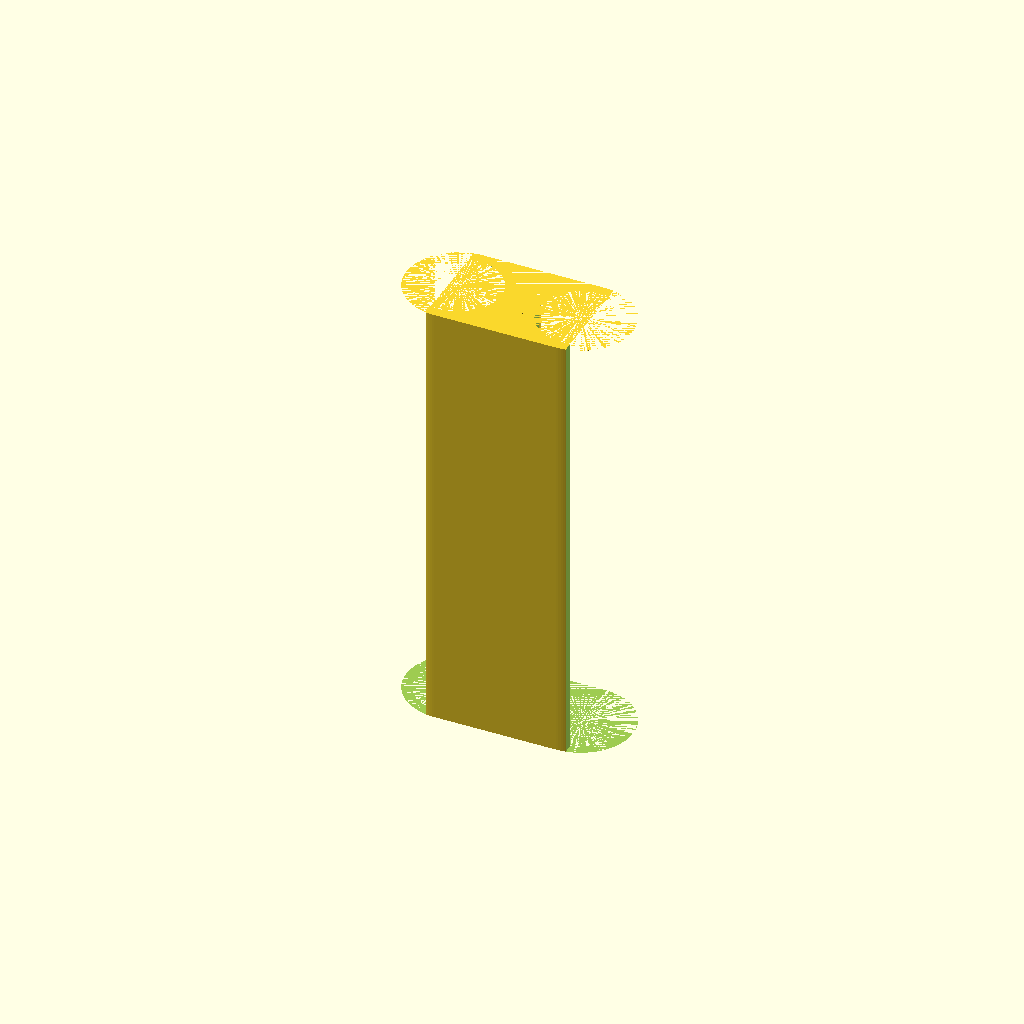
Cell 1 — every parameter at its default value.
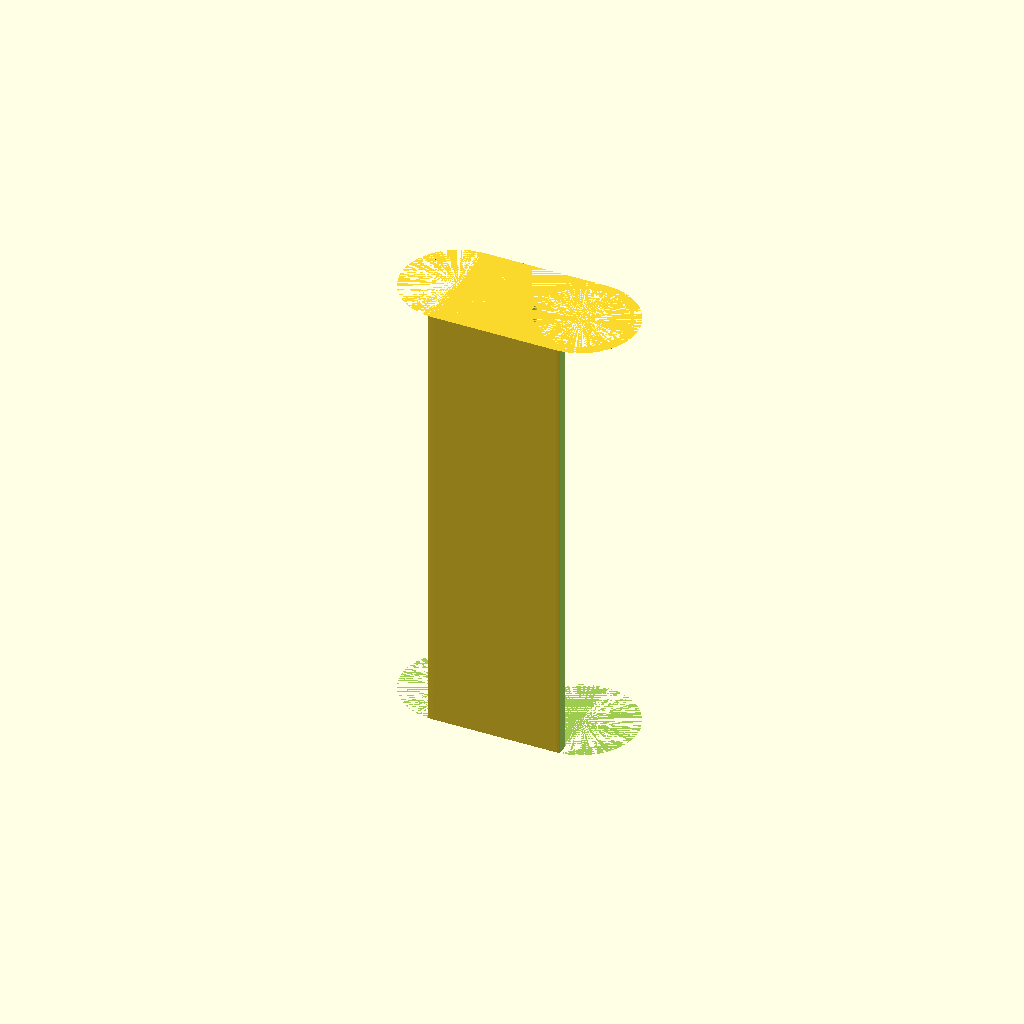
Cell 2: the same model with electrode_tol = 1.2.
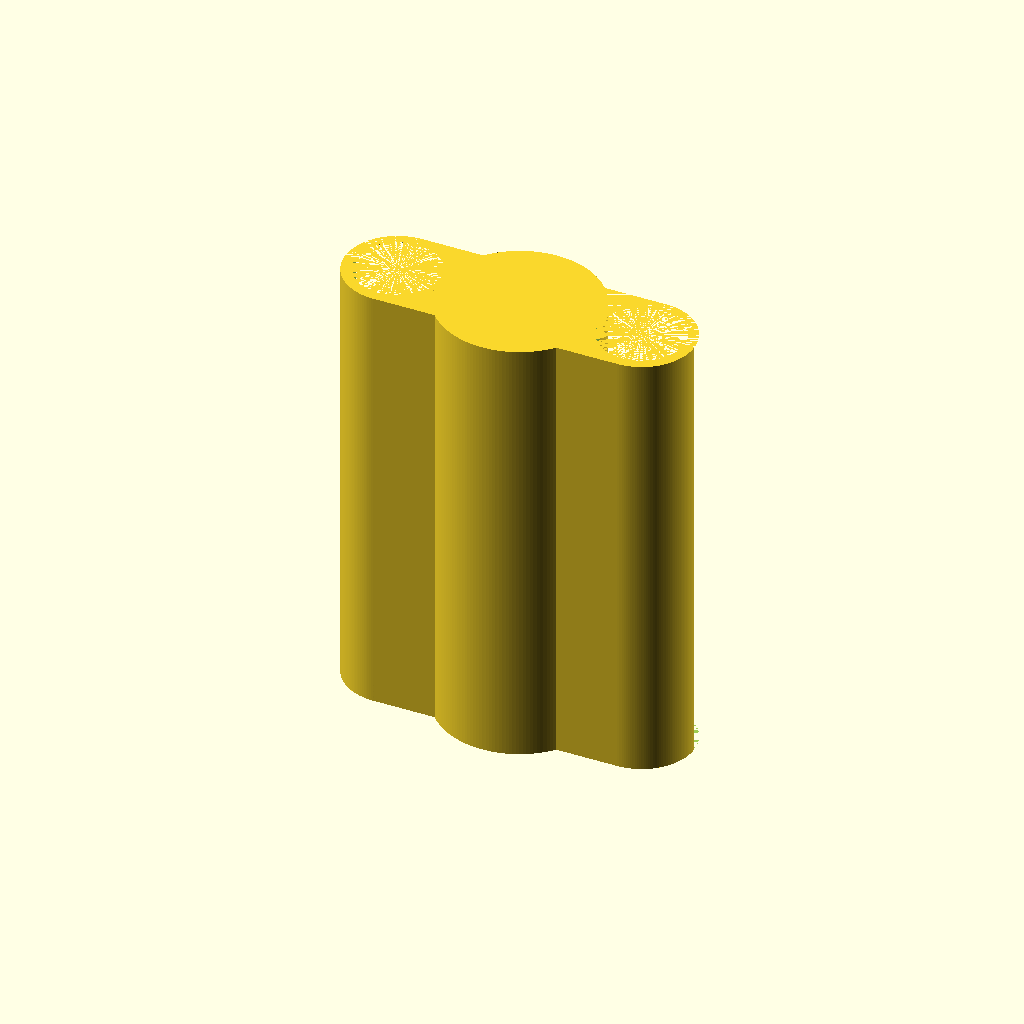
Cell 3: electrode_offset = 9.6 (everything else at default).
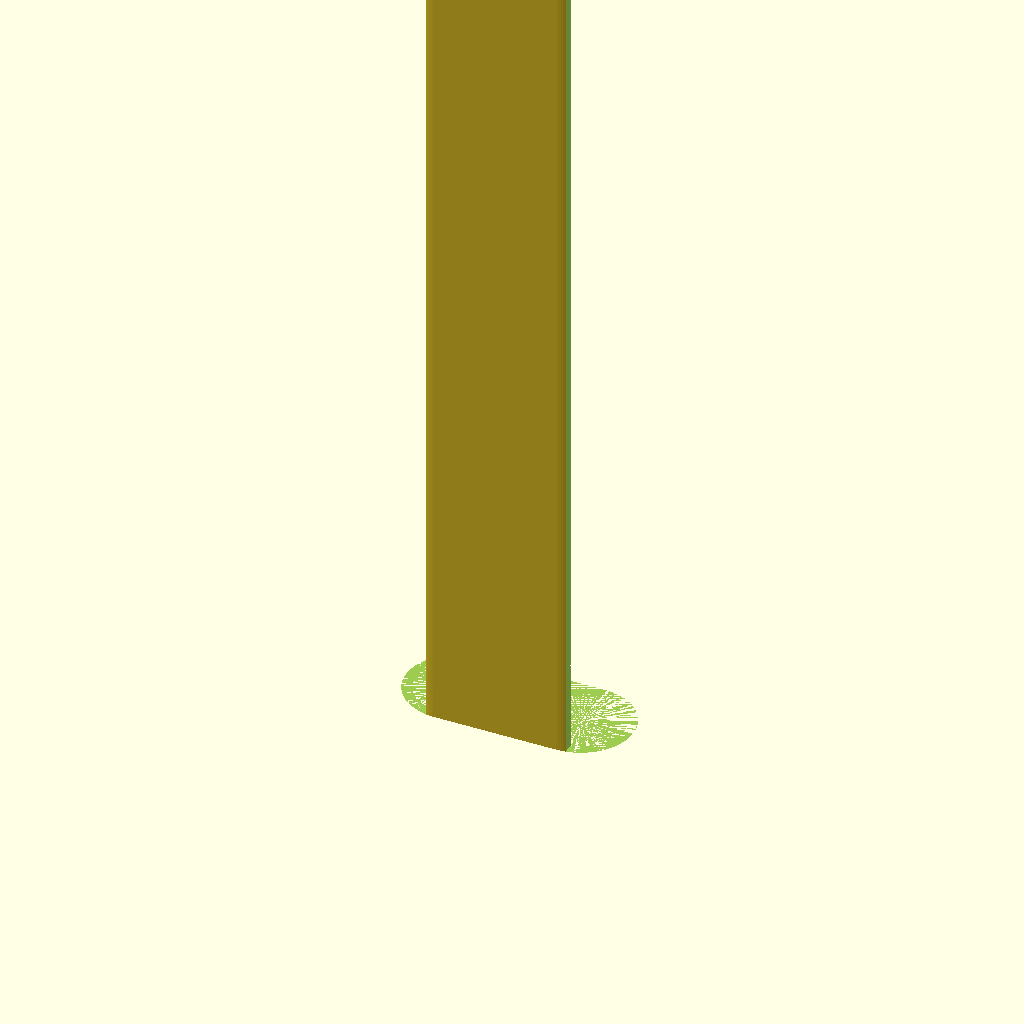
Cell 4: stop_height = 70 (everything else at default).
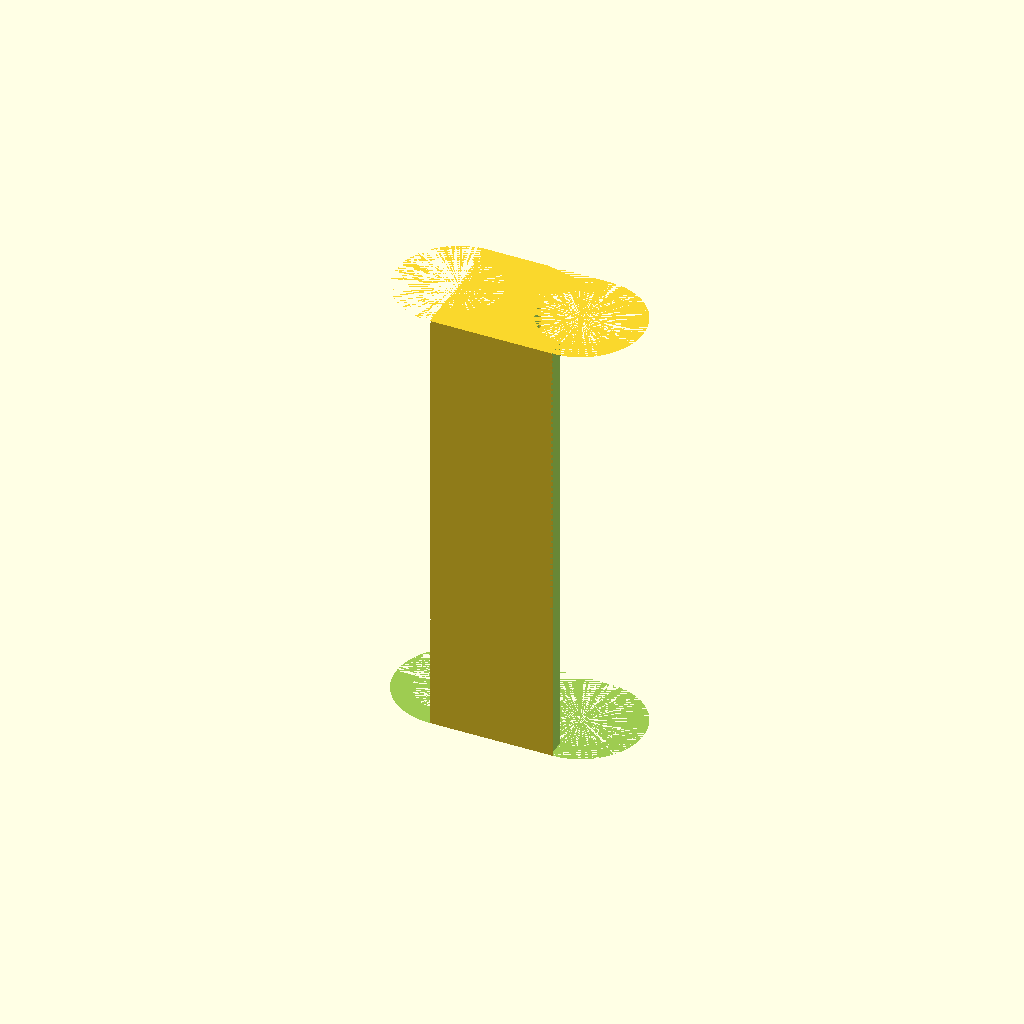
Cell 5: shell_wall = 1.6 (everything else at default).
One fixed orthographic camera (rotation 55°, 0°, 25°; colour scheme Cornfield) for every cell.
The OpenSCAD source (Components/x Redundant/ElectrodeSeatingGuide/ElectrodeSeatingGuide.scad):
// Electrode Seating Guide
// Racetrack-shaped cover that keeps the two electrodes parallel and seated
// to a consistent depth. Only the top is open, so the bottom face stops each
// electrode at the same height while also sitting flat on the print bed.
// Modified from Vial Cap.scad by Codex, then hand fixed.

$fn = 160; // smooth cylinders for a better fit

// -----------------------------
// Key parameters
// -----------------------------
electrode_od = 6.0;        // mm, outer diameter of electrode
electrode_tol = 0.6;       // mm, print clearance on each electrode hole
electrode_cutout = 0;      // mm, additional clearance used on the cap
electrode_offset = 4.8;    // mm, distance from origin to each electrode center

stop_height = 35;           // mm, overall height of the figure-eight stop
shell_wall = 0.8;          // mm extra wall around each electrode sleeve

// Derived dimensions
electrode_port_od = electrode_od + electrode_tol + electrode_cutout;
outer_shell_od = electrode_port_od + 2 * shell_wall;
separation = (electrode_offset - ((electrode_od + electrode_tol) / 2))*2;
assert(separation > 0, "electrode_offset must be greater than half electrode_od");

// -----------------------------
// Helper modules
// -----------------------------
module electrode_shell(height) {
  union() {
    // Cylindrical sleeves around each electrode port
    for (offset = [-electrode_offset, electrode_offset])
      translate([-offset, 0, 0])
        cylinder(d = outer_shell_od, h = height, center = false);

    // Rectangular bridge that closes the sleeves into a racetrack profile
    translate([- electrode_offset, -outer_shell_od / 2, 0])
      cube([2 * electrode_offset, outer_shell_od, height], center = false);
  }
}

// -----------------------------
// Model
// -----------------------------
union() {
  difference() {
  electrode_shell(stop_height);

  // Openings for the electrodes
  for (offset = [-electrode_offset, electrode_offset])
    translate([-offset, 0, 0])
      cylinder(d = electrode_port_od, h = stop_height, center = false);

  // Remove 3/4 of cross-section to allow easy removal
  translate([-outer_shell_od *2, 0, 0])
    cube([outer_shell_od *4, outer_shell_od, stop_height], center = false);
  for (offset = [-electrode_offset*2, electrode_offset*2])
    translate([offset, 0 , stop_height/2])
      cube([outer_shell_od, outer_shell_od, stop_height], center = true);
  }
  // Central cylinder to protrude beyond centre point for better seating
      cylinder(d = separation, h = stop_height, center = false);

}
Customizer parameters (derived from the source; name, type, default, range or options):
electrode_od: number, default 6
electrode_tol: number, default 0.6
electrode_cutout: number, default 0
electrode_offset: number, default 4.8
stop_height: number, default 35
shell_wall: number, default 0.8
